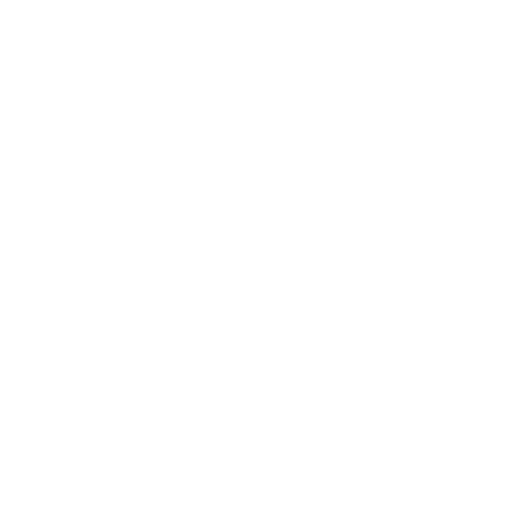
t = 0.00 s
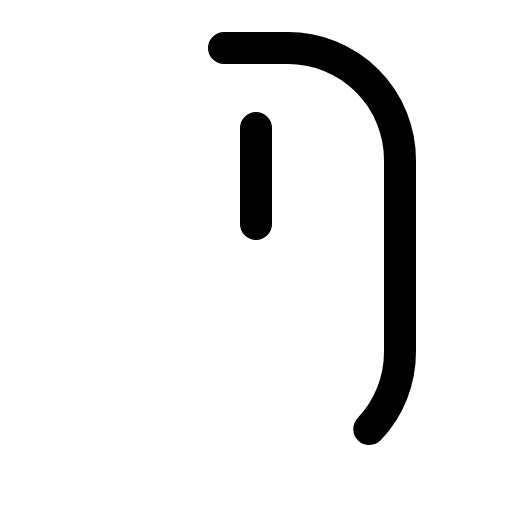
t = 0.38 s
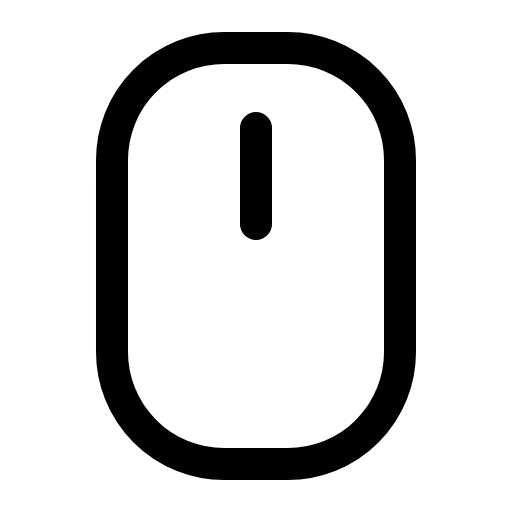
t = 1.13 s
t = 1.50 s: frame unchanged from t = 1.13 s, image omitted
t = 1.88 s: frame unchanged from t = 1.13 s, image omitted
t = 2.63 s: frame unchanged from t = 1.13 s, image omitted

The animated SVG that drew these frames (rendered in a browser with its animation timeline set to each time). Animation: 1 CSS @keyframes rule; one cycle of 3.00 s, repeats indefinitely.

<svg xmlns="http://www.w3.org/2000/svg" viewBox="0 0 256 256">
  <style>
    .draw-line {
      stroke-dasharray: 2000;
      stroke-dashoffset: 0;
    }
    svg:hover .draw-line {
      animation: phosphor-draw-in 3s ease-in-out infinite alternate;
    }
    @keyframes phosphor-draw-in {
      0%   { stroke-dashoffset: 2000; }
      50%  { stroke-dashoffset: 0; }
      100% { stroke-dashoffset: 0; }
    }
  </style><rect width="256" height="256" fill="none"/><rect x="56" y="24" width="144" height="208" rx="56" fill="none" stroke="currentColor" stroke-linecap="round" stroke-linejoin="round" stroke-width="16" class="draw-line"/><line x1="128" y1="112" x2="128" y2="64" fill="none" stroke="currentColor" stroke-linecap="round" stroke-linejoin="round" stroke-width="16" class="draw-line"/></svg>
